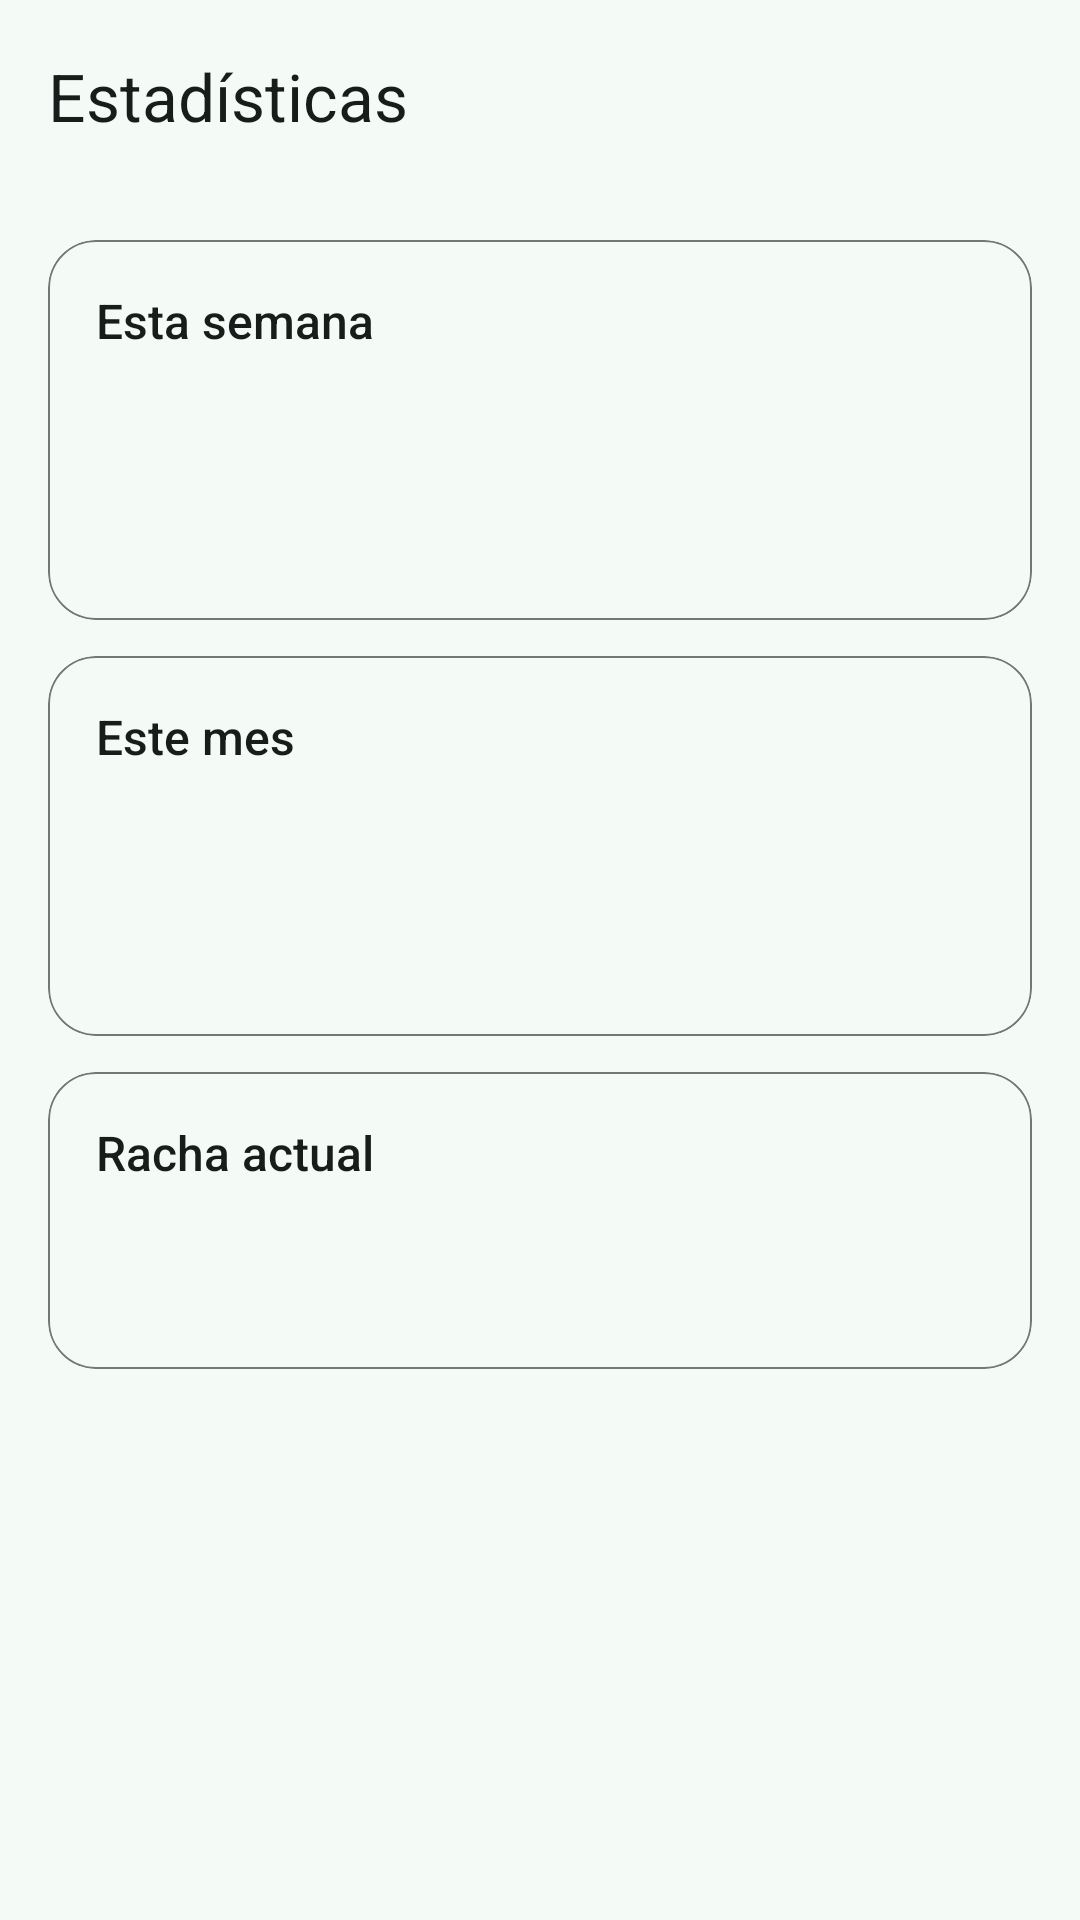

Layout XML and referenced resources for this Android screen:
<!-- AndroidManifest.xml: application theme Theme.Medicina -->
<!-- res/layout/activity_estadisticas.xml -->
<?xml version="1.0" encoding="utf-8"?>
<androidx.coordinatorlayout.widget.CoordinatorLayout
    xmlns:android="http://schemas.android.com/apk/res/android"
    xmlns:app="http://schemas.android.com/apk/res-auto"
    xmlns:tools="http://schemas.android.com/tools"
    android:layout_width="match_parent"
    android:layout_height="match_parent"
    android:background="@color/md_theme_background">

    <com.google.android.material.appbar.AppBarLayout
        android:layout_width="match_parent"
        android:layout_height="wrap_content"
        android:background="@color/md_theme_background"
        app:elevation="0dp">

        <com.google.android.material.appbar.MaterialToolbar
            android:id="@+id/toolbarEstadisticas"
            android:layout_width="match_parent"
            android:layout_height="?attr/actionBarSize"

            app:title="@string/estadisticas"
            app:titleTextColor="@color/md_theme_on_surface" />

    </com.google.android.material.appbar.AppBarLayout>

    <ScrollView
        android:layout_width="match_parent"
        android:layout_height="match_parent"
        app:layout_behavior="@string/appbar_scrolling_view_behavior"
        android:fillViewport="true">

        <LinearLayout
            android:layout_width="match_parent"
            android:layout_height="wrap_content"
            android:orientation="vertical"
            android:padding="16dp">

            
            <com.google.android.material.card.MaterialCardView
                android:layout_width="match_parent"
                android:layout_height="wrap_content"
                app:cardBackgroundColor="@color/md_theme_surface_container"
                app:cardCornerRadius="16dp"
                app:cardElevation="0dp"
                app:strokeColor="@color/md_theme_outline"
                app:strokeWidth="0.5dp">

                <LinearLayout
                    android:layout_width="match_parent"
                    android:layout_height="wrap_content"
                    android:orientation="vertical"
                    android:padding="16dp">

                    <TextView
                        android:layout_width="wrap_content"
                        android:layout_height="wrap_content"
                        android:text="@string/semana"
                        android:textColor="@color/md_theme_on_surface"
                        android:textSize="16sp"
                        android:fontFamily="sans-serif-medium" />

                    <TextView
                        android:id="@+id/tvSemanaTomado"
                        android:layout_width="wrap_content"
                        android:layout_height="wrap_content"
                        android:textColor="@color/md_theme_on_surface_variant"
                        android:textSize="14sp"
                        android:layout_marginTop="8dp"
                        tools:text="Tomadas: 12" />

                    <TextView
                        android:id="@+id/tvSemanaOmitido"
                        android:layout_width="wrap_content"
                        android:layout_height="wrap_content"
                        android:textColor="@color/md_theme_on_surface_variant"
                        android:textSize="14sp"
                        android:layout_marginTop="4dp"
                        tools:text="Omitidas: 2" />

                    <TextView
                        android:id="@+id/tvSemanaPct"
                        android:layout_width="wrap_content"
                        android:layout_height="wrap_content"
                        android:textColor="@color/md_theme_primary"
                        android:textSize="14sp"
                        android:fontFamily="sans-serif-medium"
                        android:layout_marginTop="4dp"
                        tools:text="Cumplimiento: 85%" />

                </LinearLayout>

            </com.google.android.material.card.MaterialCardView>

            
            <com.google.android.material.card.MaterialCardView
                android:layout_width="match_parent"
                android:layout_height="wrap_content"
                android:layout_marginTop="12dp"
                app:cardBackgroundColor="@color/md_theme_surface_container"
                app:cardCornerRadius="16dp"
                app:cardElevation="0dp"
                app:strokeColor="@color/md_theme_outline"
                app:strokeWidth="0.5dp">

                <LinearLayout
                    android:layout_width="match_parent"
                    android:layout_height="wrap_content"
                    android:orientation="vertical"
                    android:padding="16dp">

                    <TextView
                        android:layout_width="wrap_content"
                        android:layout_height="wrap_content"
                        android:text="@string/mes"
                        android:textColor="@color/md_theme_on_surface"
                        android:textSize="16sp"
                        android:fontFamily="sans-serif-medium" />

                    <TextView
                        android:id="@+id/tvMesTomado"
                        android:layout_width="wrap_content"
                        android:layout_height="wrap_content"
                        android:textColor="@color/md_theme_on_surface_variant"
                        android:textSize="14sp"
                        android:layout_marginTop="8dp"
                        tools:text="Tomadas: 40" />

                    <TextView
                        android:id="@+id/tvMesOmitido"
                        android:layout_width="wrap_content"
                        android:layout_height="wrap_content"
                        android:textColor="@color/md_theme_on_surface_variant"
                        android:textSize="14sp"
                        android:layout_marginTop="4dp"
                        tools:text="Omitidas: 6" />

                    <TextView
                        android:id="@+id/tvMesPct"
                        android:layout_width="wrap_content"
                        android:layout_height="wrap_content"
                        android:textColor="@color/md_theme_primary"
                        android:textSize="14sp"
                        android:fontFamily="sans-serif-medium"
                        android:layout_marginTop="4dp"
                        tools:text="Cumplimiento: 87%" />

                </LinearLayout>

            </com.google.android.material.card.MaterialCardView>

            
            <com.google.android.material.card.MaterialCardView
                android:layout_width="match_parent"
                android:layout_height="wrap_content"
                android:layout_marginTop="12dp"
                app:cardBackgroundColor="@color/md_theme_surface_container"
                app:cardCornerRadius="16dp"
                app:cardElevation="0dp"
                app:strokeColor="@color/md_theme_outline"
                app:strokeWidth="0.5dp">

                <LinearLayout
                    android:layout_width="match_parent"
                    android:layout_height="wrap_content"
                    android:orientation="vertical"
                    android:padding="16dp">

                    <TextView
                        android:layout_width="wrap_content"
                        android:layout_height="wrap_content"
                        android:text="@string/racha"
                        android:textColor="@color/md_theme_on_surface"
                        android:textSize="16sp"
                        android:fontFamily="sans-serif-medium" />

                    <TextView
                        android:id="@+id/tvRacha"
                        android:layout_width="wrap_content"
                        android:layout_height="wrap_content"
                        android:textColor="@color/md_theme_primary"
                        android:textSize="28sp"
                        android:fontFamily="sans-serif-medium"
                        android:layout_marginTop="8dp"
                        tools:text="5 días seguidos" />

                </LinearLayout>

            </com.google.android.material.card.MaterialCardView>

        </LinearLayout>

    </ScrollView>

</androidx.coordinatorlayout.widget.CoordinatorLayout>
<!-- resources referenced by this layout -->
<resources>
  <color name="md_theme_background">#F4FBF7</color>
  <color name="md_theme_on_surface">#171D1A</color>
  <color name="md_theme_on_surface_variant">#404943</color>
  <color name="md_theme_outline">#707973</color>
  <color name="md_theme_primary">#006C58</color>
  <color name="md_theme_surface_container">#E8F0EB</color>
  <string name="estadisticas">Estadísticas</string>
  <string name="mes">Este mes</string>
  <string name="racha">Racha actual</string>
  <string name="semana">Esta semana</string>
  <style name="Theme.Medicina" parent="Base.Theme.Medicina" />
  <style name="Base.Theme.Medicina" parent="Theme.Material3.DayNight.NoActionBar">
          <item name="colorPrimary">@color/md_theme_primary</item>
          <item name="colorOnPrimary">@color/md_theme_on_primary</item>
          <item name="colorPrimaryContainer">@color/md_theme_primary_container</item>
          <item name="colorOnPrimaryContainer">@color/md_theme_on_primary_container</item>
          <item name="colorSecondary">@color/md_theme_secondary</item>
          <item name="android:background">@color/md_theme_background</item>
          <item name="colorSurface">@color/md_theme_surface</item>
          <item name="colorSurfaceContainerLowest">@color/md_theme_surface_container_lowest</item>
          <item name="colorSurfaceContainerLow">@color/md_theme_surface_container_low</item>
          <item name="colorSurfaceContainer">@color/md_theme_surface_container</item>
          <item name="colorSurfaceContainerHigh">@color/md_theme_surface_container_high</item>
          <item name="colorSurfaceContainerHighest">@color/md_theme_surface_container_highest</item>
          <item name="colorOnSurface">@color/md_theme_on_surface</item>
          <item name="colorOnSurfaceVariant">@color/md_theme_on_surface_variant</item>
          <item name="colorOutline">@color/md_theme_outline</item>
          <item name="colorError">@color/md_theme_error</item>
          <item name="colorOnError">@color/md_theme_on_error</item>
          <item name="android:statusBarColor">@color/md_theme_background</item>
          <item name="android:navigationBarColor">@color/md_theme_surface</item>
          <item name="android:windowLightStatusBar">@bool/windowLightStatusBar</item>
          <item name="android:windowLightNavigationBar">@bool/windowLightNavigationBar</item>
      </style>
  <color name="md_theme_on_primary">#FFFFFF</color>
  <color name="md_theme_primary_container">#8DF8D8</color>
  <color name="md_theme_on_primary_container">#00211A</color>
  <color name="md_theme_secondary">#4B6359</color>
  <color name="md_theme_surface">#F4FBF7</color>
  <color name="md_theme_surface_container_lowest">#FFFFFF</color>
  <color name="md_theme_surface_container_low">#EEF2EF</color>
  <color name="md_theme_surface_container_high">#E1EBE6</color>
  <color name="md_theme_surface_container_highest">#DCE4E0</color>
  <color name="md_theme_error">#BA1A1A</color>
  <color name="md_theme_on_error">#FFFFFF</color>
</resources>
